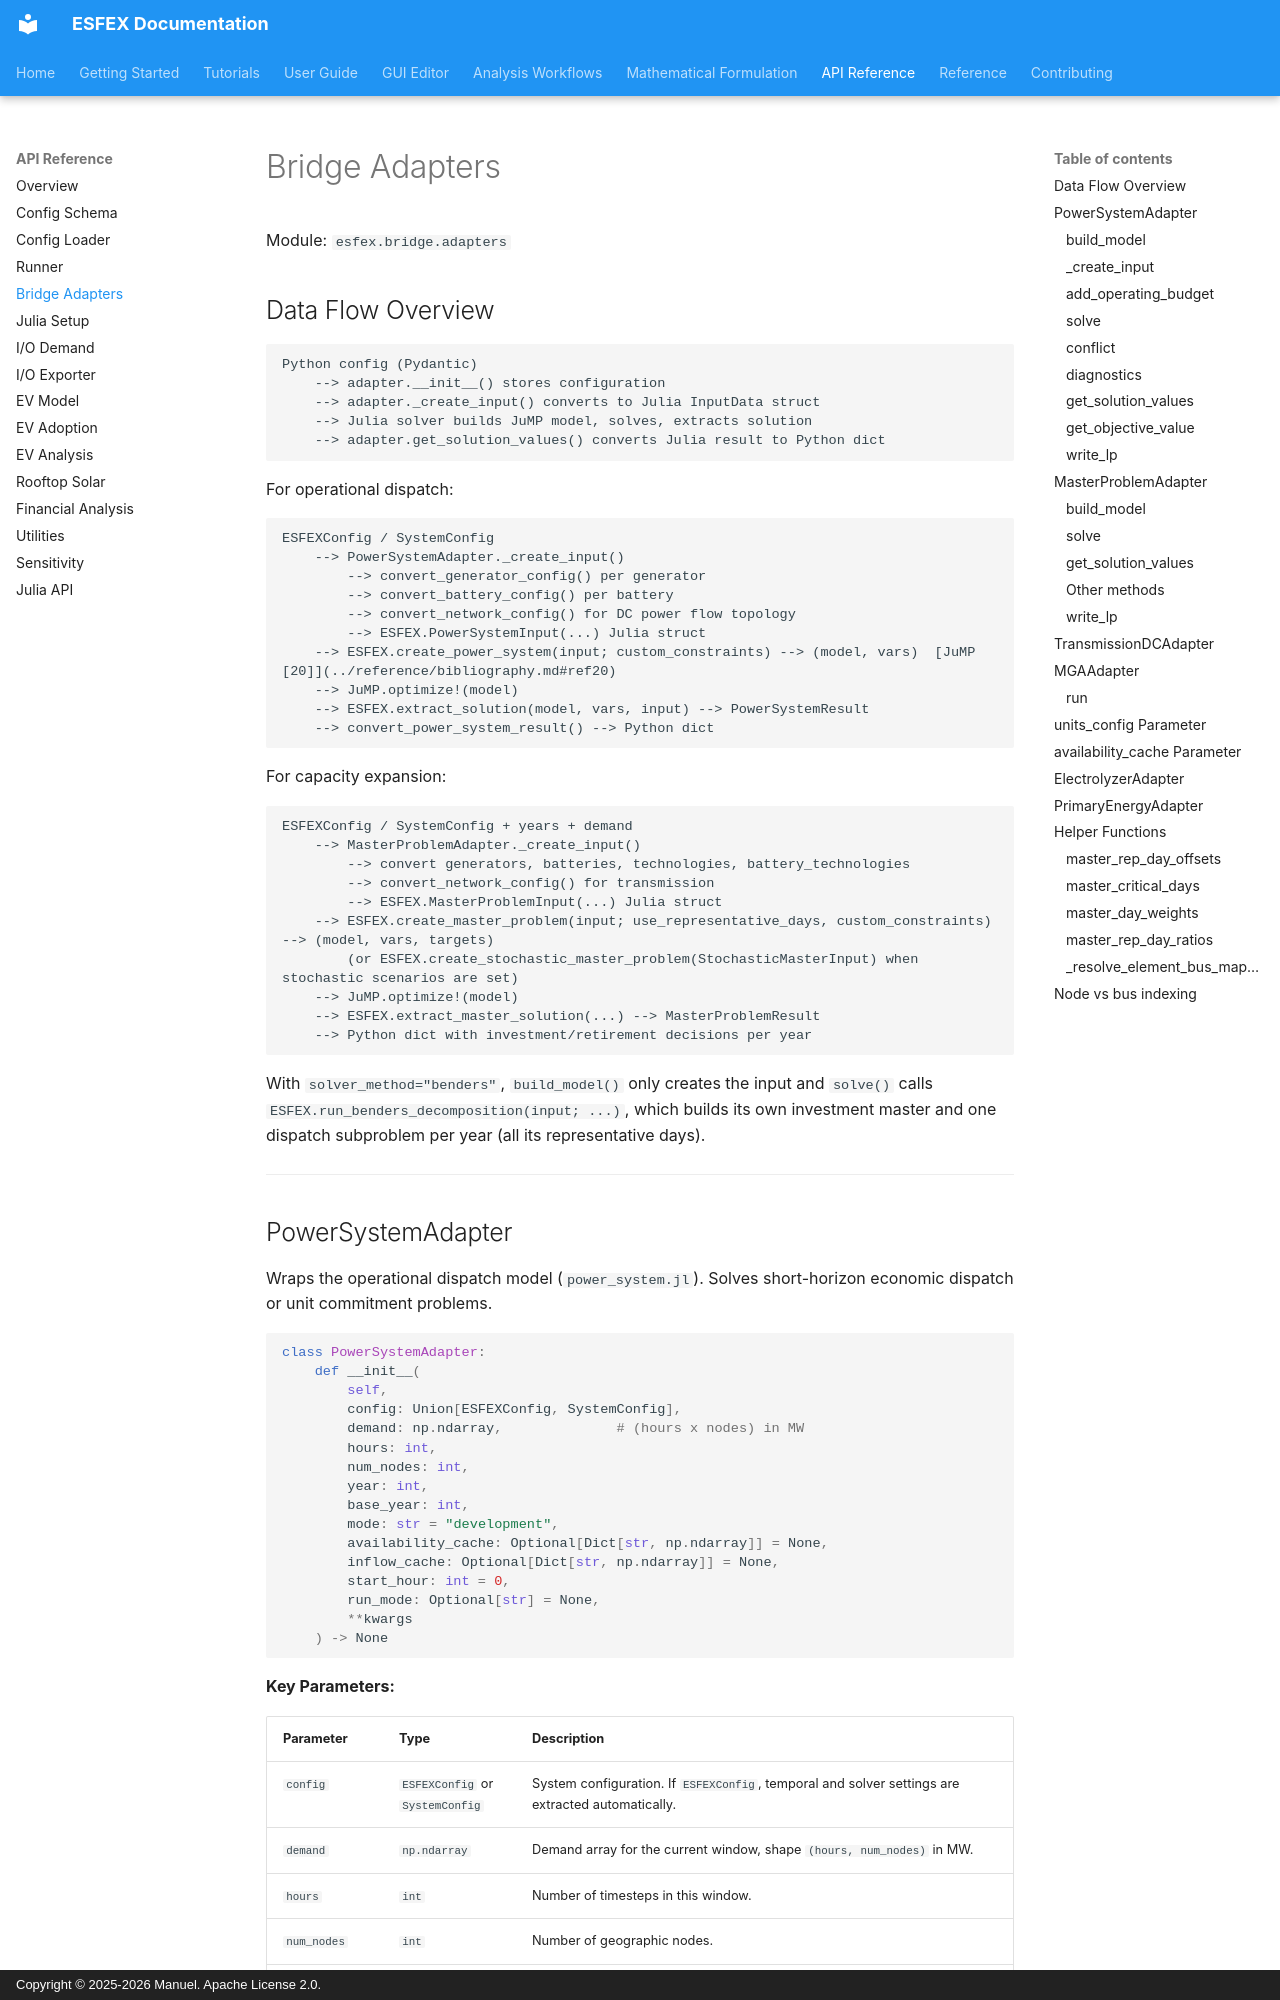

repository: Net-Zero-Horizon/ESFEX · page: api/bridge-adapters/index.html · generator: mkdocs · copyright: Copyright © 2025-2026 Manuel. Apache License 2.0.

# Bridge Adapters

Module: `esfex.bridge.adapters`

## Data Flow Overview

```
Python config (Pydantic)
    --> adapter.__init__() stores configuration
    --> adapter._create_input() converts to Julia InputData struct
    --> Julia solver builds JuMP model, solves, extracts solution
    --> adapter.get_solution_values() converts Julia result to Python dict
```

For operational dispatch:

```
ESFEXConfig / SystemConfig
    --> PowerSystemAdapter._create_input()
        --> convert_generator_config() per generator
        --> convert_battery_config() per battery
        --> convert_network_config() for DC power flow topology
        --> ESFEX.PowerSystemInput(...) Julia struct
    --> ESFEX.create_power_system(input; custom_constraints) --> (model, vars)  [JuMP [20]](../reference/bibliography.md#ref20)
    --> JuMP.optimize!(model)
    --> ESFEX.extract_solution(model, vars, input) --> PowerSystemResult
    --> convert_power_system_result() --> Python dict
```

For capacity expansion:

```
ESFEXConfig / SystemConfig + years + demand
    --> MasterProblemAdapter._create_input()
        --> convert generators, batteries, technologies, battery_technologies
        --> convert_network_config() for transmission
        --> ESFEX.MasterProblemInput(...) Julia struct
    --> ESFEX.create_master_problem(input; use_representative_days, custom_constraints) --> (model, vars, targets)
        (or ESFEX.create_stochastic_master_problem(StochasticMasterInput) when stochastic scenarios are set)
    --> JuMP.optimize!(model)
    --> ESFEX.extract_master_solution(...) --> MasterProblemResult
    --> Python dict with investment/retirement decisions per year
```

With `solver_method="benders"`, `build_model()` only creates the input and `solve()` calls `ESFEX.run_benders_decomposition(input; ...)`, which builds its own investment master and one dispatch subproblem per year (all its representative days).

---
